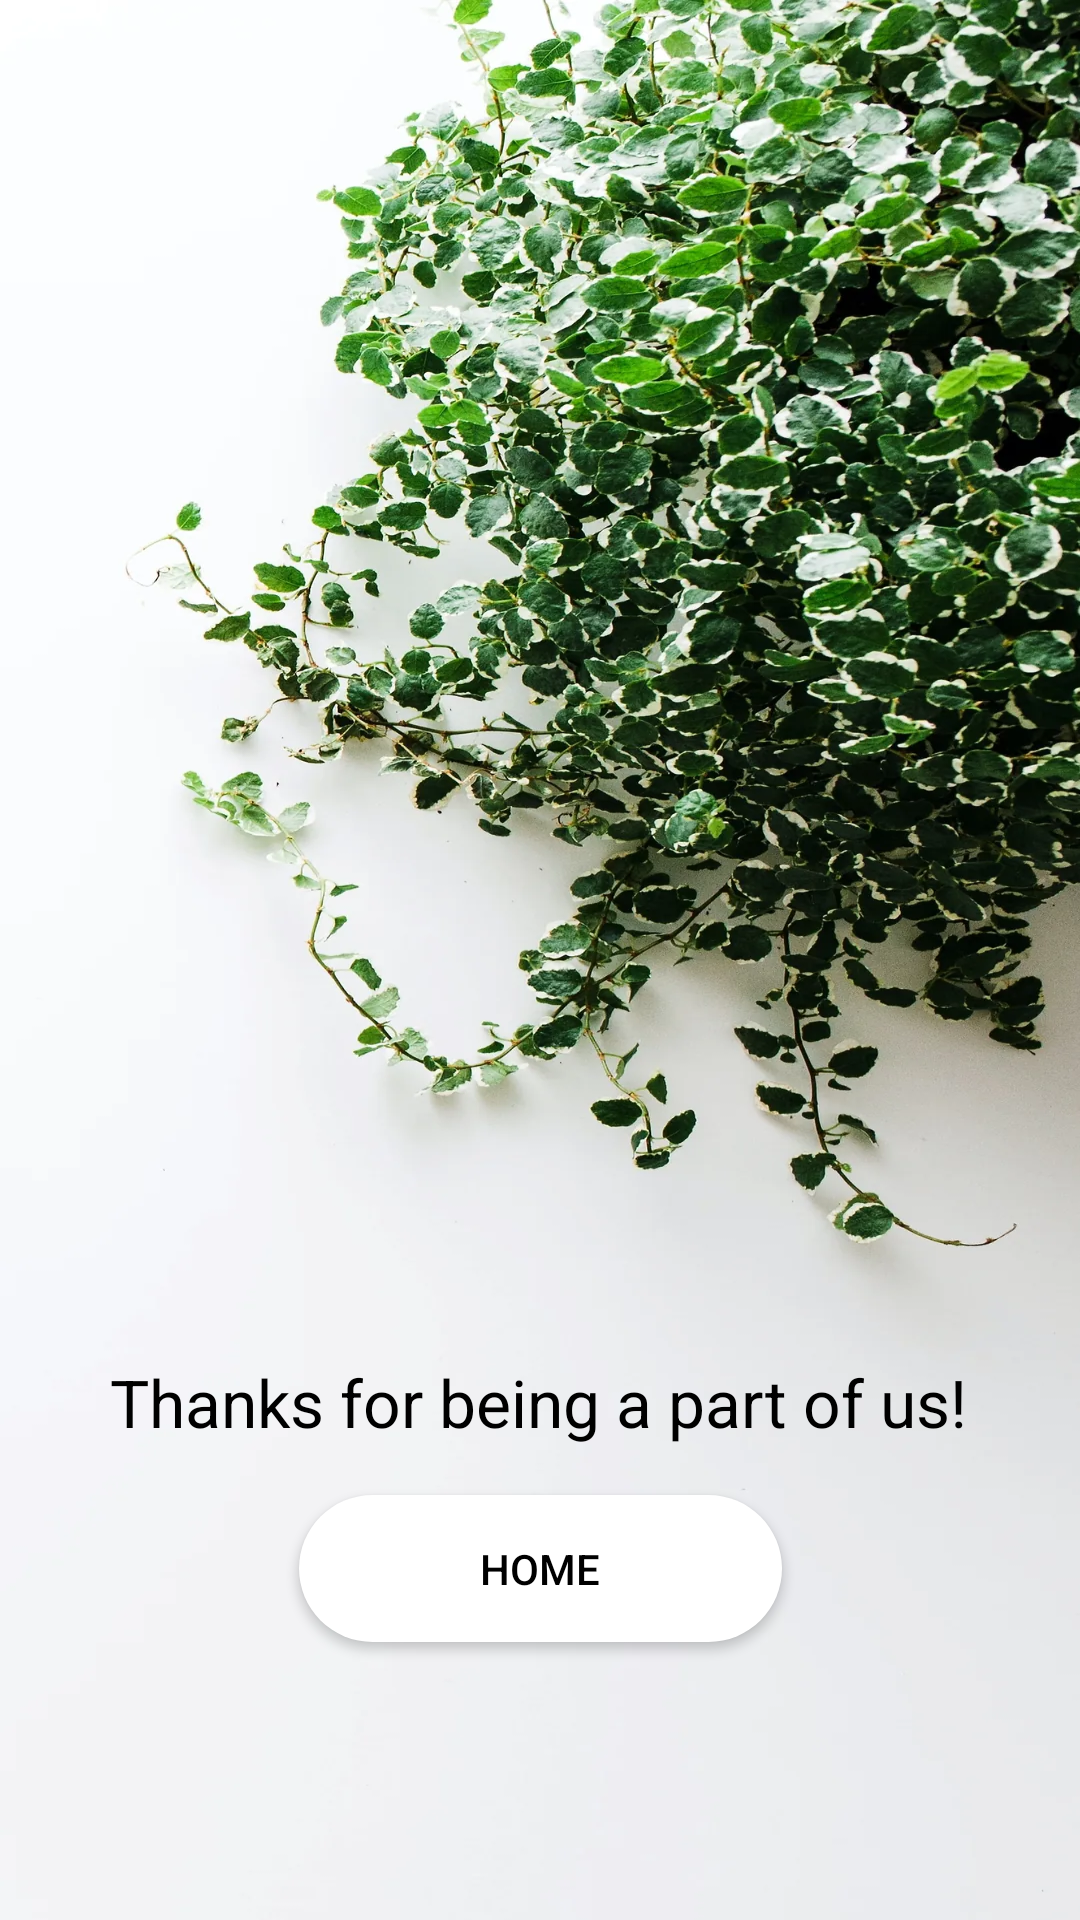

Write the Android layout XML for this screen, with the resource values it uses.
<!-- AndroidManifest.xml: application theme Theme.PlantsHome -->
<!-- res/layout/activity_thanks.xml -->
<?xml version="1.0" encoding="utf-8"?>
<androidx.constraintlayout.widget.ConstraintLayout xmlns:android="http://schemas.android.com/apk/res/android"
    xmlns:app="http://schemas.android.com/apk/res-auto"
    xmlns:tools="http://schemas.android.com/tools"
    android:layout_width="match_parent"
    android:layout_height="match_parent"
    android:background="@drawable/mybg"
    tools:context=".Activity_GetStarted">


    <TextView
        android:id="@+id/textView5"
        android:layout_width="wrap_content"
        android:layout_height="wrap_content"
        android:text="@string/thank"
        android:textColor="@color/black"
        android:textFontWeight="100"
        android:textSize="22dp"
        android:textStyle="bold"

        app:layout_constraintBottom_toBottomOf="parent"
        app:layout_constraintEnd_toEndOf="parent"
        app:layout_constraintHorizontal_bias="0.495"
        app:layout_constraintStart_toStartOf="parent"
        app:layout_constraintTop_toTopOf="parent"
        app:layout_constraintVertical_bias="0.741" />

    <Button
        android:id="@+id/gotoHome"
        android:layout_width="161dp"
        android:layout_height="49dp"
        android:background="@drawable/button_rounded"
        android:backgroundTint="@android:color/white"
        android:linksClickable="true"
        android:text="Home"
        android:textColor="@color/black"
        app:backgroundTint="#FFFFFF"
        app:layout_constraintBottom_toBottomOf="parent"
        app:layout_constraintEnd_toEndOf="parent"
        app:layout_constraintStart_toStartOf="parent"

        app:layout_constraintTop_toBottomOf="@+id/textView5"
        app:layout_constraintVertical_bias="0.149" />


</androidx.constraintlayout.widget.ConstraintLayout>
<!-- resources referenced by this layout -->
<resources>
  <color name="black">#FF000000</color>
  <!-- drawable button_rounded (drawable) -->
  <?xml version="1.0" encoding="utf-8"?>
  <shape xmlns:android="http://schemas.android.com/apk/res/android"
      android:shape="rectangle">
  
      <solid android:color="#FFFFFF"/>
      <corners android:radius="150px" />
  
  </shape>
  <!-- drawable mybg: jpg bitmap (drawable, 1036766 bytes) -->
  <string name="thank">Thanks for being a part of us!</string>
  <style name="Theme.PlantsHome" parent="Theme.MaterialComponents.DayNight.NoActionBar">
          
          <item name="colorPrimary">@color/purple_500</item>
          <item name="colorPrimaryVariant">@color/purple_700</item>
          <item name="colorOnPrimary">@color/white</item>
          
          <item name="colorSecondary">@color/teal_200</item>
          <item name="colorSecondaryVariant">@color/teal_700</item>
          <item name="colorOnSecondary">@color/black</item>
          
          <item name="android:statusBarColor" tools:targetApi="l">?attr/colorPrimaryVariant</item>
          
      </style>
  <color name="purple_500">#314F25</color>
  <color name="purple_700">#314F25</color>
  <color name="white">#FFFFFFFF</color>
  <color name="teal_200">#314F25</color>
  <color name="teal_700">#314F25</color>
</resources>
